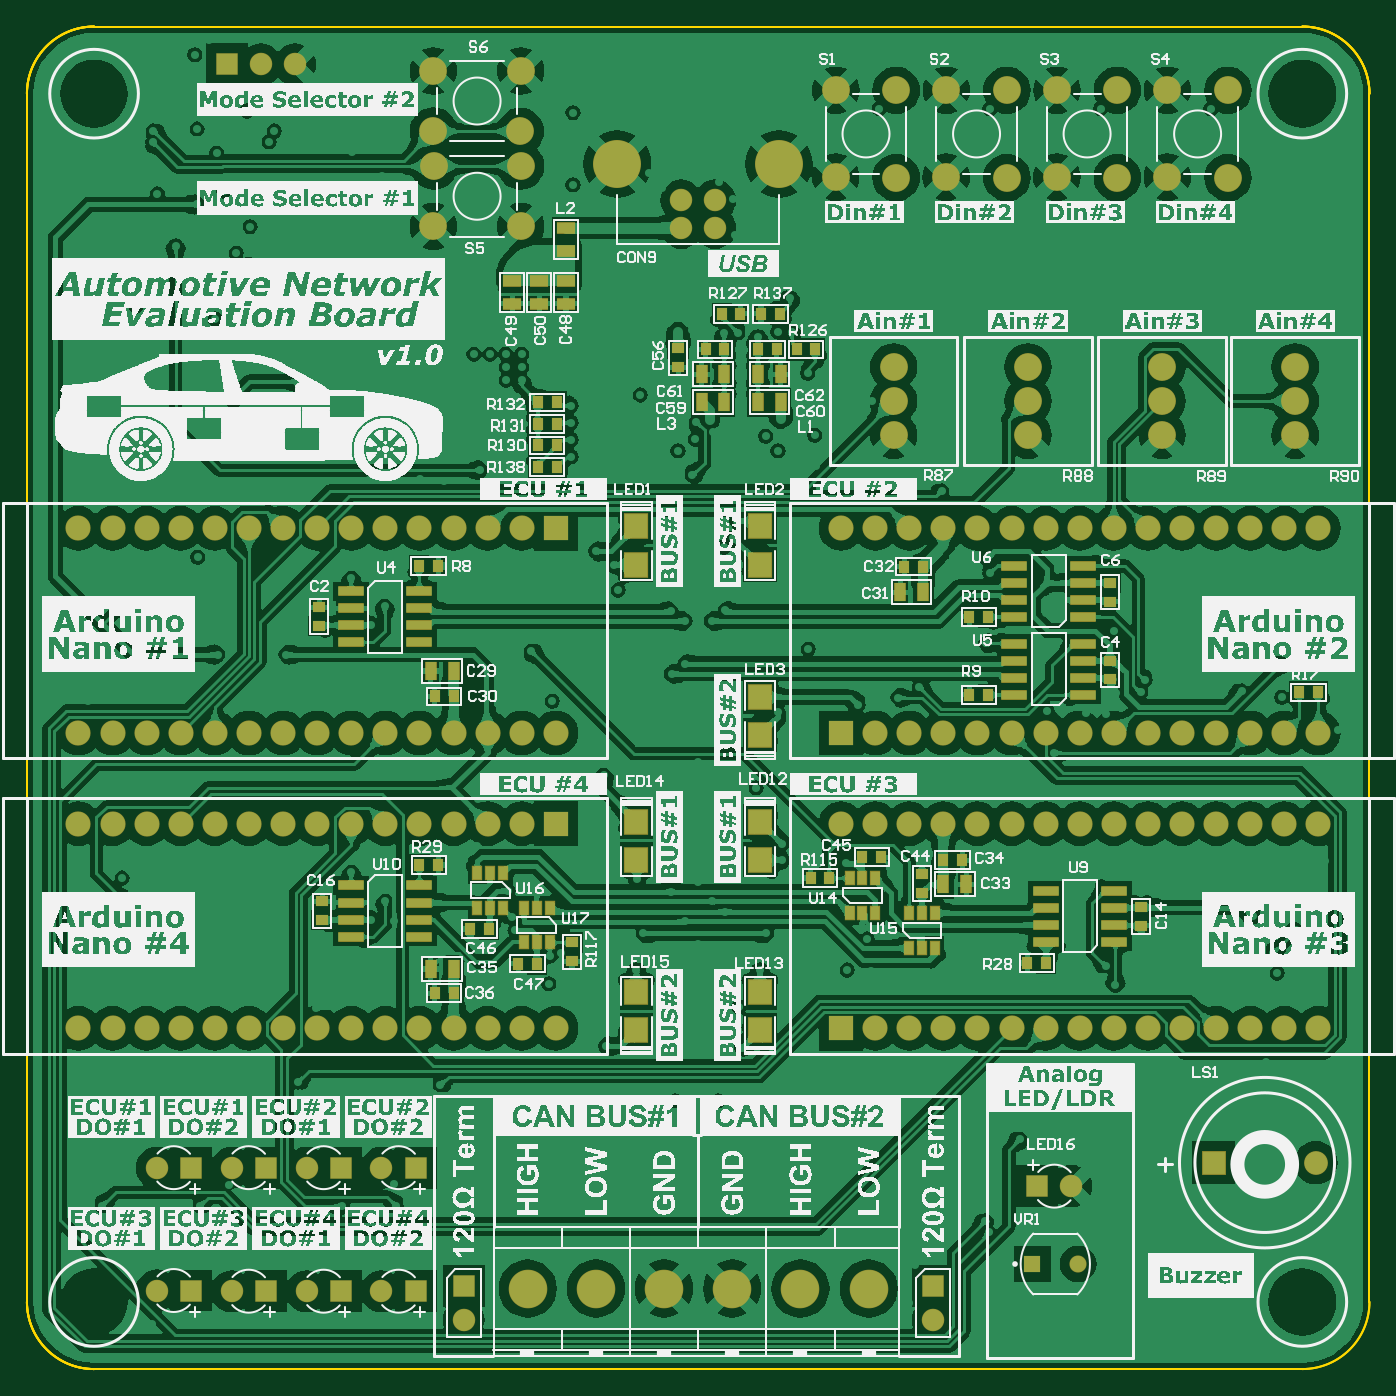
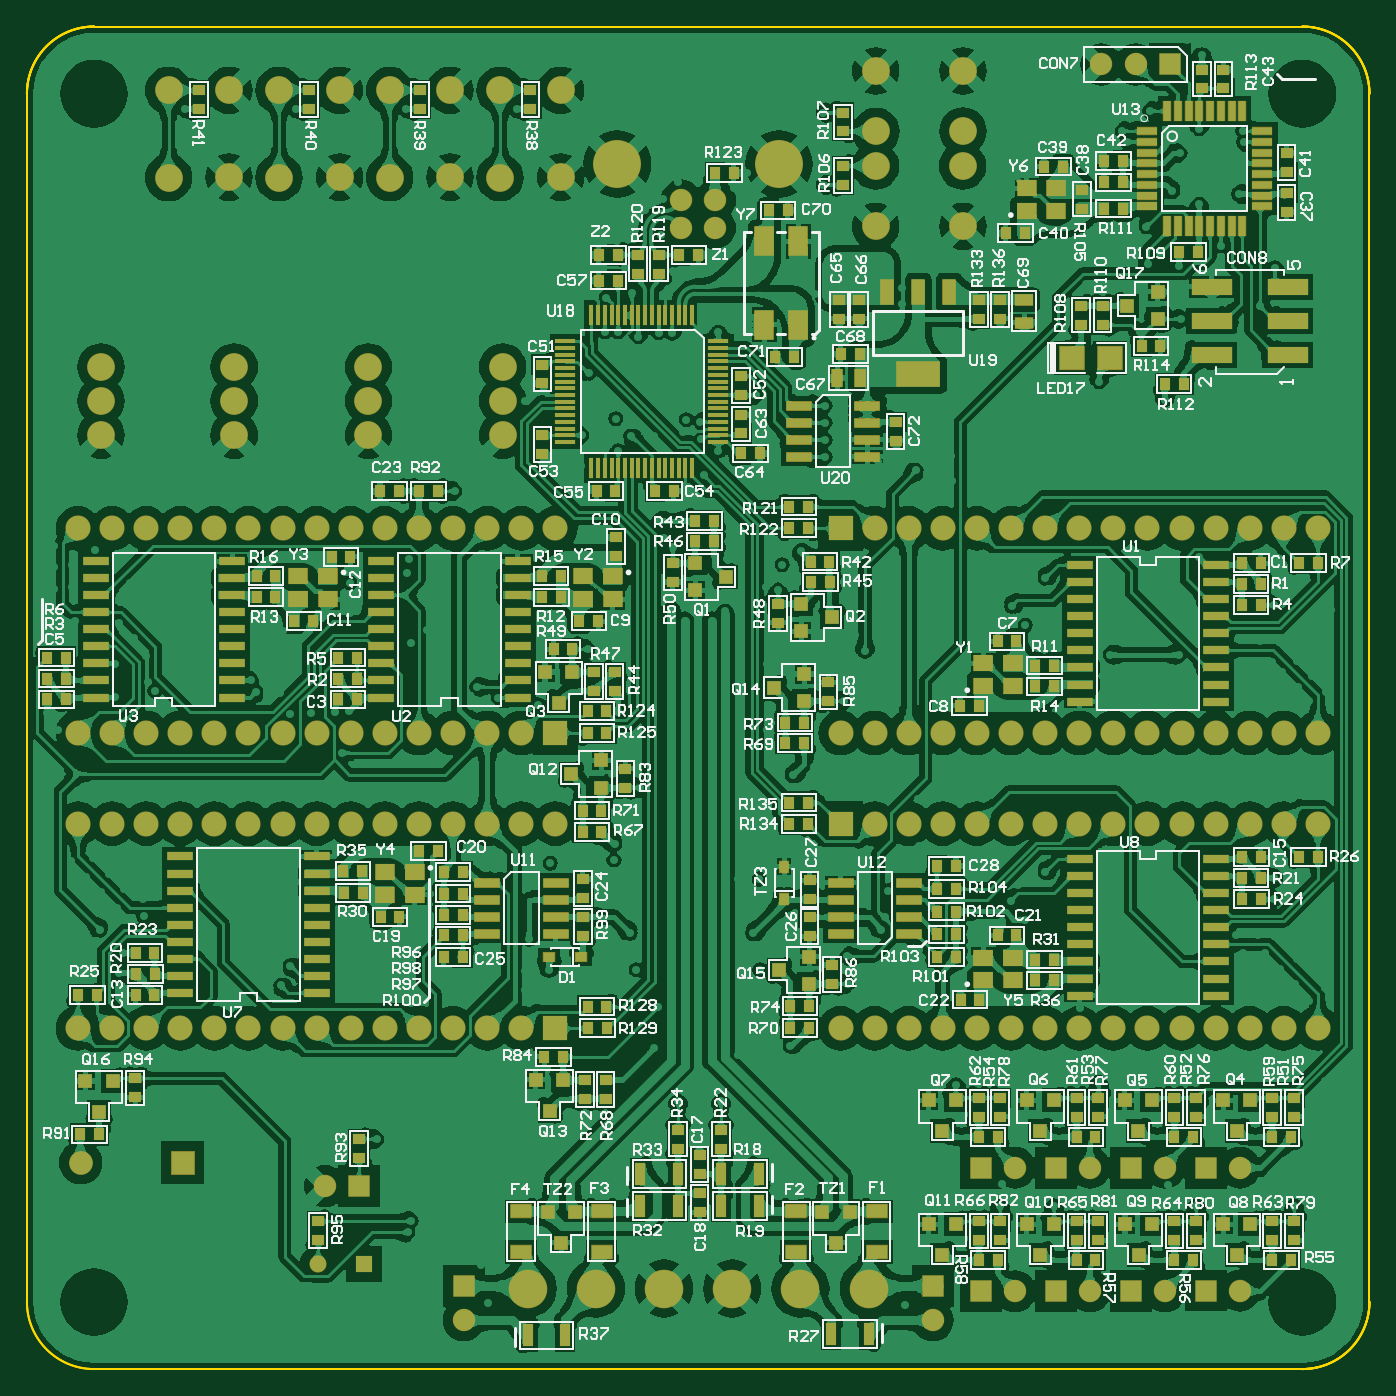
Circuit board: 10 layer files. Board 100.0 x 100.0 mm.
- bottom_copper: AutomotiveNetworkEVB.GBL (648271 bytes)
- bottom_silk: AutomotiveNetworkEVB.GBO (104559 bytes)
- paste: AutomotiveNetworkEVB.GBP (13264 bytes)
- bottom_mask: AutomotiveNetworkEVB.GBS (17344 bytes)
- outline: AutomotiveNetworkEVB.GKO (667 bytes)
- outline: AutomotiveNetworkEVB.GM1 (657 bytes)
- top_copper: AutomotiveNetworkEVB.GTL (341396 bytes)
- top_silk: AutomotiveNetworkEVB.GTO (1063046 bytes)
- paste: AutomotiveNetworkEVB.GTP (3634 bytes)
- top_mask: AutomotiveNetworkEVB.GTS (7677 bytes)

=== bottom_copper: AutomotiveNetworkEVB.GBL (648271 bytes, source omitted) ===
=== bottom_silk: AutomotiveNetworkEVB.GBO (104559 bytes, source omitted) ===
=== paste: AutomotiveNetworkEVB.GBP (13264 bytes, source omitted) ===
=== bottom_mask: AutomotiveNetworkEVB.GBS (17344 bytes, source omitted) ===
=== outline: AutomotiveNetworkEVB.GKO ===
G04*
G04 #@! TF.GenerationSoftware,Altium Limited,Altium Designer,18.0.12 (696)*
G04*
G04 Layer_Color=16711935*
%FSLAX44Y44*%
%MOMM*%
G71*
G01*
G75*
%ADD13C,0.1524*%
D13*
X0Y50000D02*
G03*
X50000Y0I50000J0D01*
G01*
X950000D02*
G03*
X1000000Y50000I0J50000D01*
G01*
Y950000D02*
G03*
X950000Y1000000I-50000J0D01*
G01*
X50000D02*
G03*
X0Y950000I0J-50000D01*
G01*
X50000Y1000000D02*
G03*
X0Y950000I0J-50000D01*
G01*
X1000000D02*
G03*
X950000Y1000000I-50000J0D01*
G01*
X0Y50000D02*
G03*
X50000Y0I50000J0D01*
G01*
X-0Y950000D02*
X0Y50000D01*
X1000000D02*
Y950000D01*
X50000Y0D02*
X950000D01*
X50000D02*
X950000D01*
X50000Y1000000D02*
X950000D01*
X50000D02*
X950000D01*
M02*

=== outline: AutomotiveNetworkEVB.GM1 ===
G04*
G04 #@! TF.GenerationSoftware,Altium Limited,Altium Designer,18.0.12 (696)*
G04*
G04 Layer_Color=16711935*
%FSLAX44Y44*%
%MOMM*%
G71*
G01*
G75*
%ADD13C,0.1524*%
D13*
X0Y50000D02*
G03*
X50000Y0I50000J0D01*
G01*
X1000000Y950000D02*
G03*
X950000Y1000000I-50000J0D01*
G01*
X50000D02*
G03*
X0Y950000I0J-50000D01*
G01*
X50000Y1000000D02*
G03*
X0Y950000I0J-50000D01*
G01*
X1000000D02*
G03*
X950000Y1000000I-50000J0D01*
G01*
Y0D02*
G03*
X1000000Y50000I0J50000D01*
G01*
X0D02*
G03*
X50000Y0I50000J0D01*
G01*
Y1000000D02*
X950000D01*
X50000D02*
X950000D01*
X50000Y0D02*
X950000D01*
X50000D02*
X950000D01*
X1000000Y50000D02*
Y950000D01*
X-0D02*
X0Y50000D01*
M02*

=== top_copper: AutomotiveNetworkEVB.GTL (341396 bytes, source omitted) ===
=== top_silk: AutomotiveNetworkEVB.GTO (1063046 bytes, source omitted) ===
=== paste: AutomotiveNetworkEVB.GTP ===
G04*
G04 #@! TF.GenerationSoftware,Altium Limited,Altium Designer,18.0.12 (696)*
G04*
G04 Layer_Color=8421504*
%FSLAX44Y44*%
%MOMM*%
G71*
G01*
G75*
%ADD19R,1.7272X1.8288*%
%ADD20R,0.6400X0.9500*%
%ADD21R,1.3500X0.8000*%
%ADD22R,0.7500X0.9000*%
%ADD23R,0.9000X0.7500*%
%ADD24R,0.8000X1.3500*%
%ADD25R,1.9050X0.6604*%
D19*
X454000Y407728D02*
D03*
Y379280D02*
D03*
Y627728D02*
D03*
Y599280D02*
D03*
Y252272D02*
D03*
Y280720D02*
D03*
X546000Y627728D02*
D03*
Y599280D02*
D03*
Y472272D02*
D03*
Y500720D02*
D03*
Y407728D02*
D03*
Y379280D02*
D03*
Y252272D02*
D03*
Y280720D02*
D03*
D20*
X622300Y365750D02*
D03*
X612800D02*
D03*
X631800Y339750D02*
D03*
X622300D02*
D03*
X612800D02*
D03*
X631800Y365750D02*
D03*
X666700Y339750D02*
D03*
X657200D02*
D03*
X676200Y313750D02*
D03*
X666700D02*
D03*
X657200D02*
D03*
X676200Y339750D02*
D03*
X344950Y343750D02*
D03*
X354450D02*
D03*
X335450Y369750D02*
D03*
X344950D02*
D03*
X354450D02*
D03*
X335450Y343750D02*
D03*
X379850Y317750D02*
D03*
X389350D02*
D03*
X370350Y343750D02*
D03*
X379850D02*
D03*
X389350D02*
D03*
X370350Y317750D02*
D03*
D21*
X401500Y833000D02*
D03*
Y850000D02*
D03*
Y793500D02*
D03*
Y810500D02*
D03*
X381500Y793500D02*
D03*
Y810500D02*
D03*
X361500Y793500D02*
D03*
Y810500D02*
D03*
D22*
X394500Y720000D02*
D03*
X380500D02*
D03*
X394500Y704000D02*
D03*
X380500D02*
D03*
X394500Y688000D02*
D03*
X380500D02*
D03*
Y672000D02*
D03*
X394500D02*
D03*
X560750Y786000D02*
D03*
X546750D02*
D03*
X531500D02*
D03*
X517500D02*
D03*
X573250Y759490D02*
D03*
X587250D02*
D03*
X519500D02*
D03*
X505500D02*
D03*
X961750Y504000D02*
D03*
X947750D02*
D03*
X702000Y560300D02*
D03*
X716000D02*
D03*
X653500Y597750D02*
D03*
X667500D02*
D03*
X759250Y302500D02*
D03*
X745250D02*
D03*
X696600Y379000D02*
D03*
X682600D02*
D03*
X597750Y365750D02*
D03*
X583750D02*
D03*
X636300Y381250D02*
D03*
X622300D02*
D03*
X306400Y375500D02*
D03*
X292400D02*
D03*
X330250Y327750D02*
D03*
X344250D02*
D03*
X365850Y302000D02*
D03*
X379850D02*
D03*
X303800Y280000D02*
D03*
X317800D02*
D03*
X303800Y501000D02*
D03*
X317800D02*
D03*
X306250Y598250D02*
D03*
X292250D02*
D03*
X558500Y759490D02*
D03*
X544500D02*
D03*
X716000Y502300D02*
D03*
X702000D02*
D03*
D23*
X485000Y760220D02*
D03*
Y746220D02*
D03*
X806750Y571700D02*
D03*
Y585700D02*
D03*
Y513700D02*
D03*
Y527700D02*
D03*
X830000Y344198D02*
D03*
Y330198D02*
D03*
X666750Y368750D02*
D03*
Y354750D02*
D03*
X217750Y553552D02*
D03*
Y567552D02*
D03*
X220000Y348352D02*
D03*
Y334352D02*
D03*
X406000Y317750D02*
D03*
Y303750D02*
D03*
D24*
X544500Y741000D02*
D03*
X561500D02*
D03*
Y720000D02*
D03*
X544500D02*
D03*
X519500Y741000D02*
D03*
X502500D02*
D03*
Y720000D02*
D03*
X519500D02*
D03*
X650500Y578750D02*
D03*
X667500D02*
D03*
X699600Y361000D02*
D03*
X682600D02*
D03*
X300800Y298000D02*
D03*
X317800D02*
D03*
X300800Y520000D02*
D03*
X317800D02*
D03*
D25*
X735600Y560300D02*
D03*
Y573000D02*
D03*
X786400Y585700D02*
D03*
Y598400D02*
D03*
X735600Y585700D02*
D03*
Y598400D02*
D03*
X786400Y560300D02*
D03*
Y573000D02*
D03*
X735600Y502300D02*
D03*
Y515000D02*
D03*
X786400Y527700D02*
D03*
Y540400D02*
D03*
X735600Y527700D02*
D03*
Y540400D02*
D03*
X786400Y502300D02*
D03*
Y515000D02*
D03*
X759200Y318350D02*
D03*
Y331050D02*
D03*
X810000Y343750D02*
D03*
Y356450D02*
D03*
X759200Y343750D02*
D03*
Y356450D02*
D03*
X810000Y318350D02*
D03*
Y331050D02*
D03*
X292400Y360200D02*
D03*
Y347500D02*
D03*
X241600Y334800D02*
D03*
Y322100D02*
D03*
X292400Y334800D02*
D03*
Y322100D02*
D03*
X241600Y360200D02*
D03*
Y347500D02*
D03*
X292400Y579400D02*
D03*
Y566700D02*
D03*
X241600Y554000D02*
D03*
Y541300D02*
D03*
X292400Y554000D02*
D03*
Y541300D02*
D03*
X241600Y579400D02*
D03*
Y566700D02*
D03*
M02*

=== top_mask: AutomotiveNetworkEVB.GTS (7677 bytes, source omitted) ===
